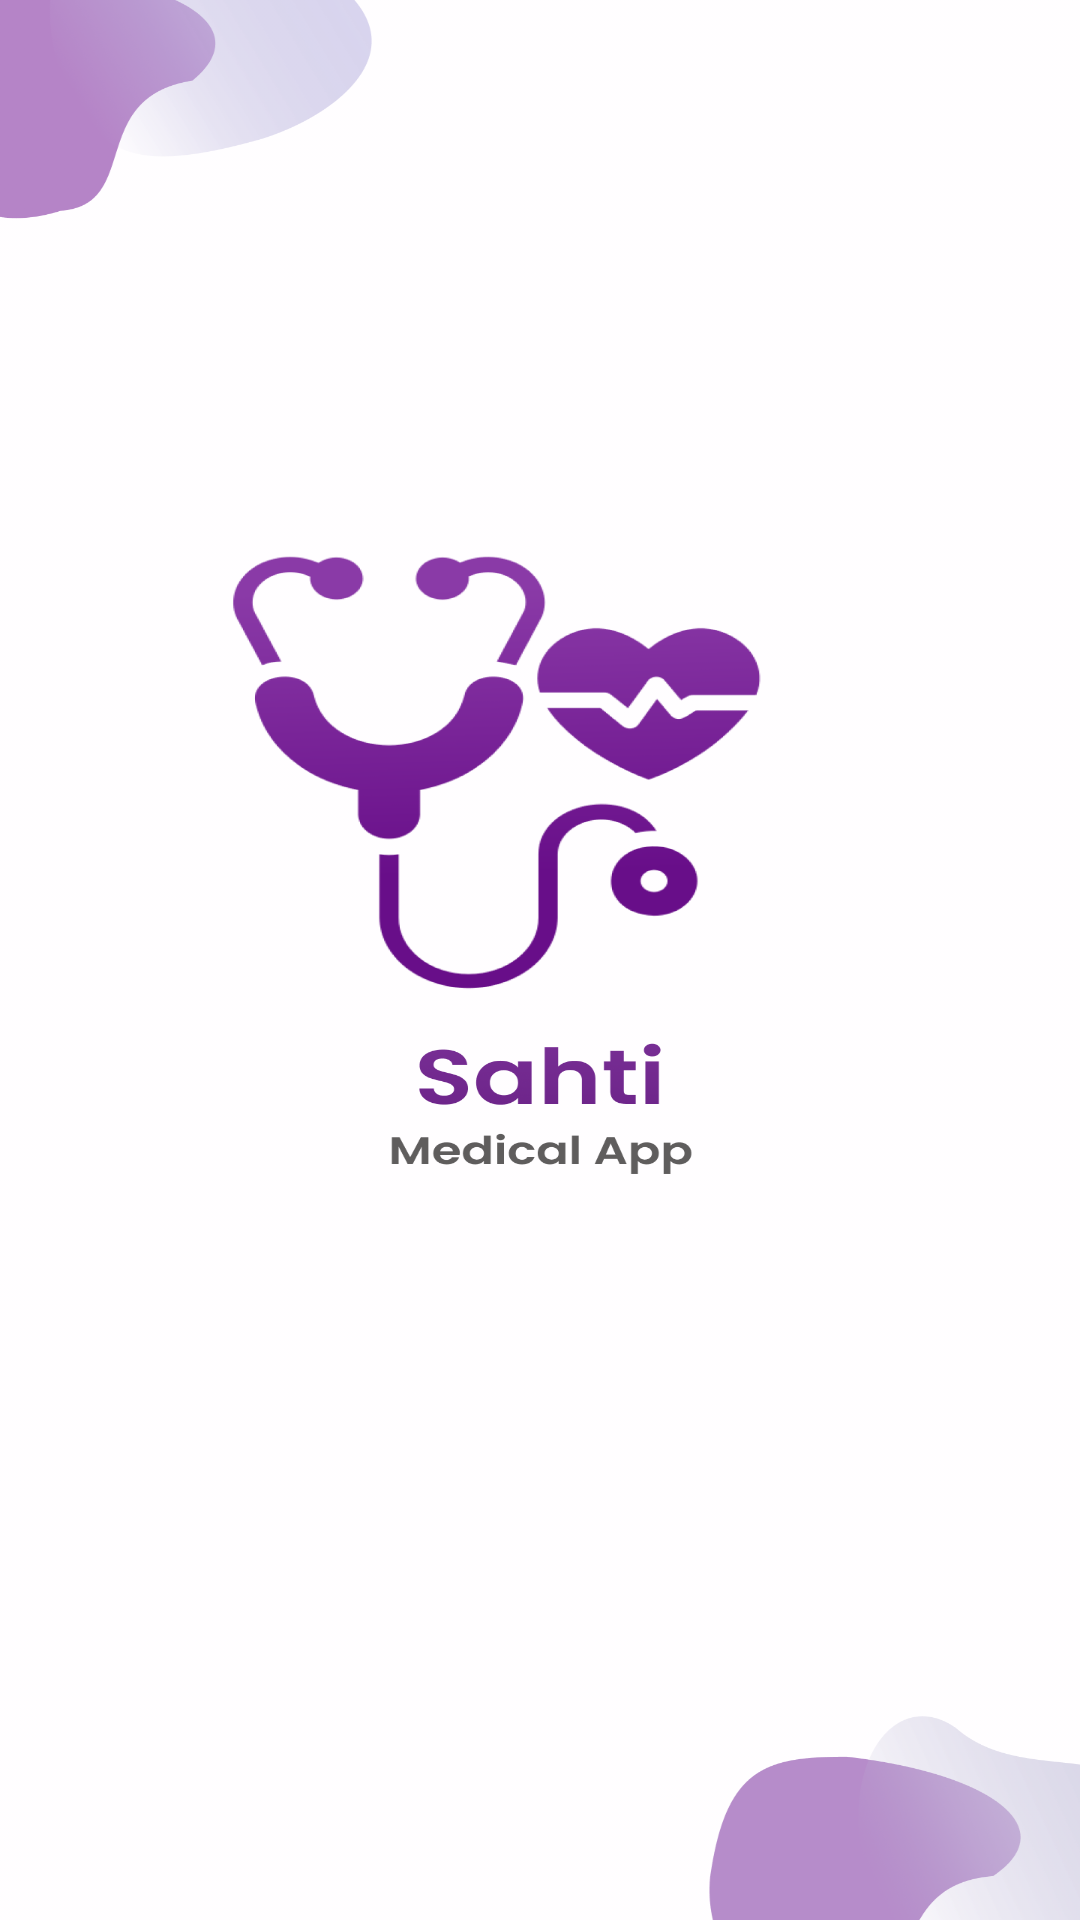

This screen was rendered from an Android layout file. Write that file and the resources it references.
<!-- AndroidManifest.xml: application theme Theme.Sahti -->
<!-- res/layout/activity_page1.xml -->
<?xml version="1.0" encoding="utf-8"?>
<androidx.constraintlayout.widget.ConstraintLayout xmlns:android="http://schemas.android.com/apk/res/android"
    xmlns:app="http://schemas.android.com/apk/res-auto"
    xmlns:tools="http://schemas.android.com/tools"
    android:id="@+id/main"
    android:layout_width="match_parent"
    android:layout_height="match_parent"
    android:background="@drawable/page1"
    tools:context=".Page1"/>
<!-- resources referenced by this layout -->
<resources>
  <!-- drawable page1: png bitmap (drawable, 196219 bytes) -->
  <style name="Theme.Sahti" parent="Base.Theme.Sahti" />
  <style name="Base.Theme.Sahti" parent="Theme.Material3.DayNight.NoActionBar">
          
          
      </style>
</resources>
